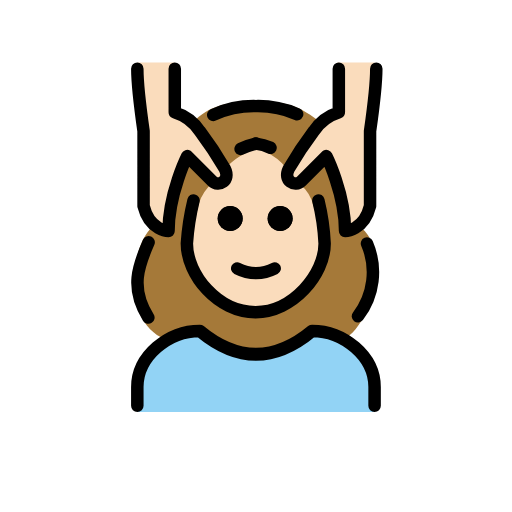
t = 0.00 s
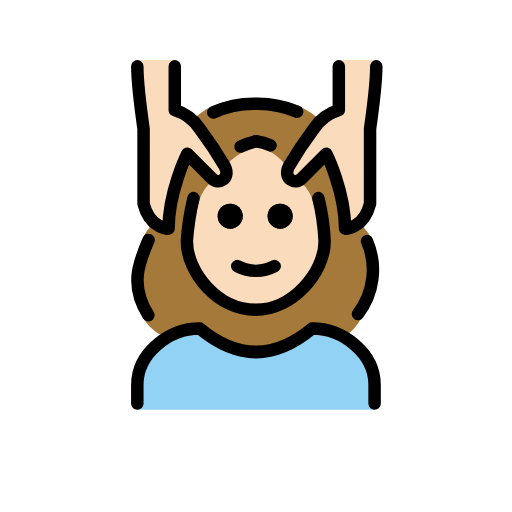
t = 0.48 s
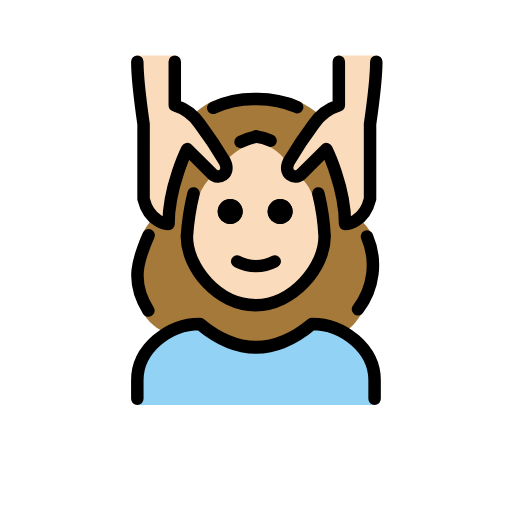
t = 1.43 s
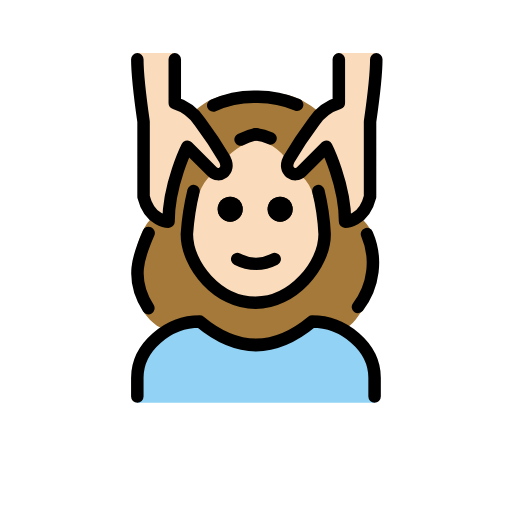
t = 1.90 s
t = 2.38 s: frame unchanged from t = 1.43 s, image omitted
t = 3.33 s: frame unchanged from t = 0.48 s, image omitted

The animated SVG that drew these frames (rendered in a browser with its animation timeline set to each time). Animation: 1 SMIL element (animateTransform=1); one cycle of 3.80 s, repeats indefinitely.

<?xml version='1.0' encoding='utf-8'?>
<svg xmlns="http://www.w3.org/2000/svg" id="emoji" viewBox="-5 -5 82 82" width="200" height="200" role="img">
  <title>OpenMoji: woman getting massage: light skin tone</title><g><g id="color">
    <path fill="#92d3f5" d="M16.9925,61V57.7492c0-5.4116,5.0078-9.7524,10-9.7524q9,8.127,18,0c4.9941,0,10,4.3408,10,9.7524V61" />
  </g>
  <g id="skin">
    <path fill="#fadcbc" d="M44.6946,23.3576a9.2239,9.2239,0,0,0,1.3607,5.3614,16.57,16.57,0,0,1,.9372,5.2778c0,5-5.127,11-11.0635,11-6.0635,0-11-6-11-11a7.6381,7.6381,0,0,1,1.0635-4c1-2,1.1426-5.5969,1.4658-6.6594l3.2471-2.1117A15.453,15.453,0,0,1,33.6346,19.25c2.1993-1.228,3.2524-1.098,4.8139-.159A20.2154,20.2154,0,0,1,41.55,21.4685Z" />
    <path fill="#fadcbc" d="M54.9925,4.9968c0,3-1,11-1,11v12c-1,4-4,4-4,4,0-6-3-12-3-12a14.6523,14.6523,0,0,0-3.3408,4.1714c-1.4863,2.4067-3.6592.8286-2.6592-1.1714.8379-1.6758,3.0469-5.62,4-7a7.4948,7.4948,0,0,1,4-3v-8" />
    <path fill="#fadcbc" d="M16.9925,4.9968c0,3,1,11,1,11v12c1,4,4,4,4,4,0-6,3-12,3-12a14.6523,14.6523,0,0,1,3.3408,4.1714c1.4863,2.4067,3.6592.8286,2.6592-1.1714-.8379-1.6758-3.0469-5.62-4-7a7.4948,7.4948,0,0,0-4-3v-8" />
  </g>
  <g id="hair">
    <path fill="#a57939" d="M52.3289,30.98s-2.4686,2.1946-3.8364-7.625l-1.8712-2.6867-4.7557,3.479s-1.138-4.5181,4.2231-9.172l-.2407-.75c-4.0625-3.1455-6.0342-2.77-9.8867-2.77s-6.49-.104-9.6563,2.7085l.1878,1.38c6.905,7.2,3.3728,8.844,3.3728,8.844l-4.72-3.7075L21.7773,31.5845,19.98,31.01c-3.62,1.5193-6.5943,15.9684,2.3277,18.6461l4.6847-1.6594,9.1367,4.0684,8.8633-4.0684,4.3552,1.0019C51.3509,51.1936,60.0319,37.0008,52.3289,30.98ZM37.16,44.91S21.7258,46.9777,26.8577,27.5884a7.348,7.348,0,0,1,2.19-3.32s3.118,1.793,2.4273-2.7153a11.4,11.4,0,0,1,2.877-2.0621l1.64-1.7918,1.6622,1.6684a8.7577,8.7577,0,0,1,3.0836,2.4031s-1.4465,2.8,2.3712,2.7637a6.2761,6.2761,0,0,1,2.0939,3.4624S50.9154,43.2536,37.16,44.91Z" />
  </g>
  <g id="line">
    <path d="M41.8655,29.9968a2,2,0,1,1-2-2,2,2,0,0,1,2,2" />
    <path d="M33.8655,29.9968a2,2,0,1,1-2-2,2,2,0,0,1,2,2" />
    <path fill="none" stroke="#000" stroke-linecap="round" stroke-linejoin="round" stroke-width="2" d="M29.1517,13.3967a15.8,15.8,0,0,1,6.8408-1.4,15.9714,15.9714,0,0,1,6.5928,1.2847" />
    <path fill="none" stroke="#000" stroke-linecap="round" stroke-linejoin="round" stroke-width="2" d="M16.9925,59.9968v-3c0-4.9941,5.0078-9,10-9q9,7.5,18,0c4.9941,0,10,4.0059,10,9v3" />
    <path d="M41.8655,29.9968a2,2,0,1,1-2-2,2,2,0,0,1,2,2" />
    <path d="M33.8655,29.9968a2,2,0,1,1-2-2,2,2,0,0,1,2,2" />
    <path fill="none" stroke="#000" stroke-linecap="round" stroke-linejoin="round" stroke-width="2" d="M35.9925,17.9963a10.6183,10.6183,0,0,0-2.457.8594" />
    <path fill="none" stroke="#000" stroke-linecap="round" stroke-linejoin="round" stroke-width="2" d="M25.9925,27.1047a40.3135,40.3135,0,0,0-1.0635,6.8921c0,5,4.9365,11,11,11,5.9365,0,11.0635-6,11.0635-11a35.9127,35.9127,0,0,0-1-6.8921" />
    <path fill="none" stroke="#000" stroke-linecap="round" stroke-linejoin="round" stroke-width="2" d="M32.9925,37.9968a6.5535,6.5535,0,0,0,6,0" />
    <path fill="none" stroke="#000" stroke-linecap="round" stroke-linejoin="round" stroke-width="2" d="M16.9925,5.9968c0,3,1,10,1,10v12c1,4,4,4,4,4,0-6,3-12,3-12l4,4c1,1,3,0,2-2a66.7658,66.7658,0,0,0-4-6,7.4948,7.4948,0,0,0-4-3v-7" />
    <path fill="none" stroke="#000" stroke-linecap="round" stroke-linejoin="round" stroke-width="2" d="M55.2659,5.9968c0,3-1,10-1,10v12c-1,4-4,4-4,4,0-6-3-12-3-12l-4,4c-1,1-3,0-2-2a66.7658,66.7658,0,0,1,4-6,7.4952,7.4952,0,0,1,4-3v-7" />
    <path fill="none" stroke="#000" stroke-linecap="round" stroke-linejoin="round" stroke-width="2" d="M35.9925,17.9958a7.2883,7.2883,0,0,1,2.334.6675" />
    <path fill="none" stroke="#000" stroke-linecap="round" stroke-linejoin="round" stroke-width="2" d="M53.7752,33.9938a11.5986,11.5986,0,0,1-1.4463,11.6631" />
    <path fill="none" stroke="#000" stroke-linecap="round" stroke-linejoin="round" stroke-width="2" d="M18.7616,45.8591c-3.0013-4.7215-1.5714-8.3817.0427-12.0568" />
  </g>
<animateTransform attributeName="transform" type="translate" values="0 0;0 -1.5;0 0" dur="3.8s" repeatCount="indefinite" /></g></svg>
